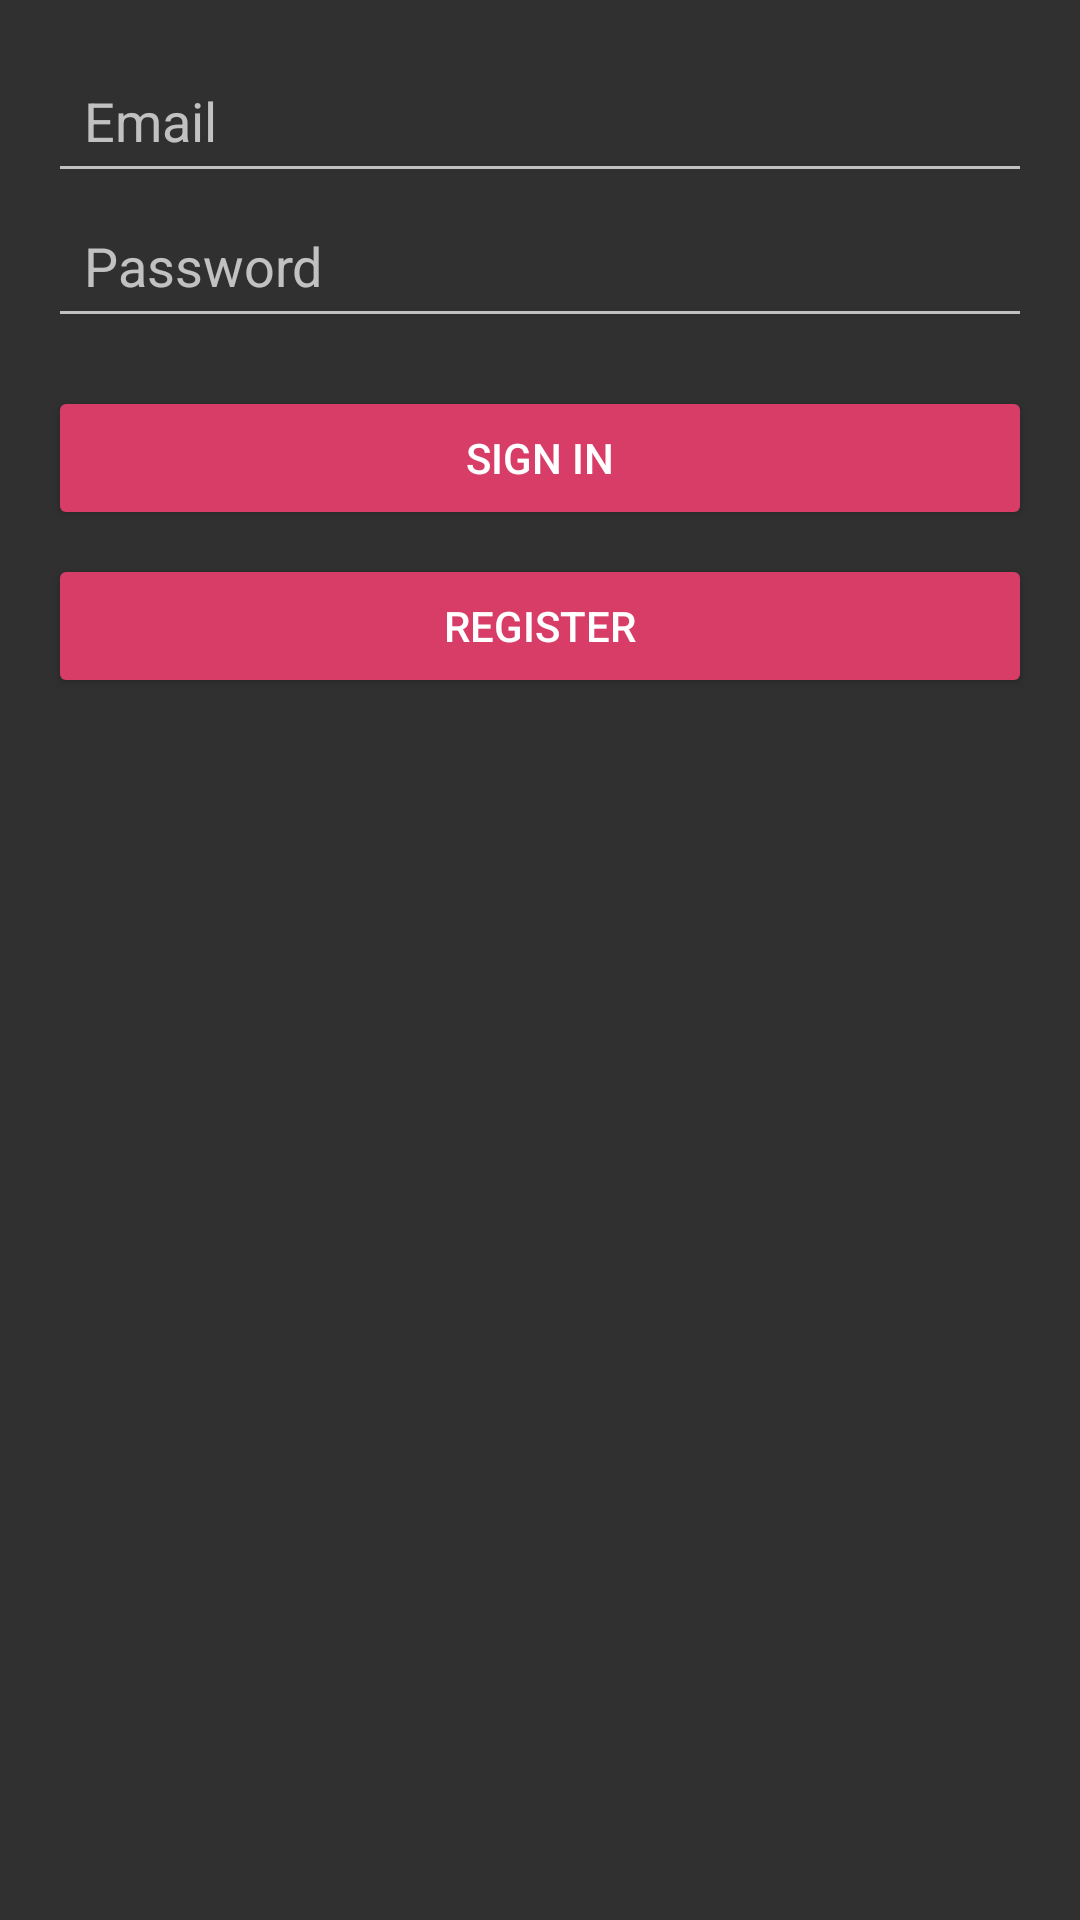

The Android layout XML behind this screen, and the referenced resources:
<!-- AndroidManifest.xml: application theme Theme.AppCompat -->
<!-- res/layout/activity_sign_in.xml -->
<?xml version="1.0" encoding="utf-8"?>
<LinearLayout
    xmlns:android="http://schemas.android.com/apk/res/android"
    android:layout_width="match_parent"
    android:layout_height="match_parent"
    android:orientation="vertical"
    android:padding="16dp">

    <EditText
        android:id="@+id/emailField"
        android:layout_width="match_parent"
        android:layout_height="wrap_content"
        android:hint="Email"
        android:autofillHints="emailAddress"
        android:minHeight="48dp"
        android:padding="12dp"
        android:inputType="textEmailAddress" />

    <EditText
        android:id="@+id/passwordField"
        android:layout_width="match_parent"
        android:layout_height="wrap_content"
        android:hint="Password"
        android:autofillHints="password"
        android:minHeight="48dp"
        android:padding="12dp"
        android:inputType="textPassword" />

    <Button
        android:id="@+id/signInButton"
        android:layout_width="match_parent"
        android:layout_height="wrap_content"
        android:layout_marginTop="16dp"
        android:minHeight="48dp"
        android:padding="12dp"
        android:backgroundTint="#FFD83D68"
        android:textColor="@android:color/white"
        android:text="Sign In" />

    <Button
        android:id="@+id/registerButton"
        android:layout_width="match_parent"
        android:layout_height="wrap_content"
        android:layout_marginTop="8dp"
        android:minHeight="48dp"
        android:padding="12dp"
        android:text="Register"
        android:backgroundTint="#FFD83D68"
        android:textColor="@android:color/white" />
</LinearLayout>
<!-- resources referenced by this layout -->
<resources>

</resources>
